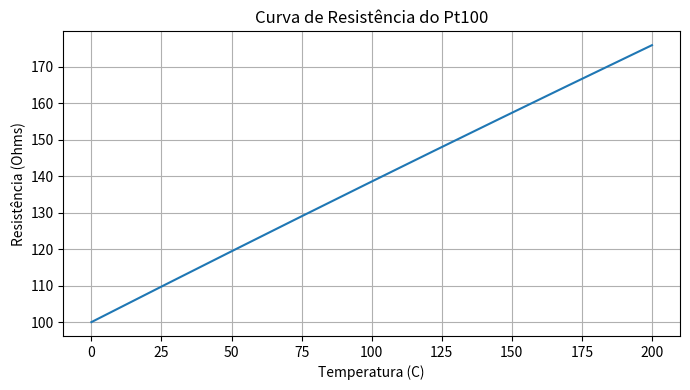
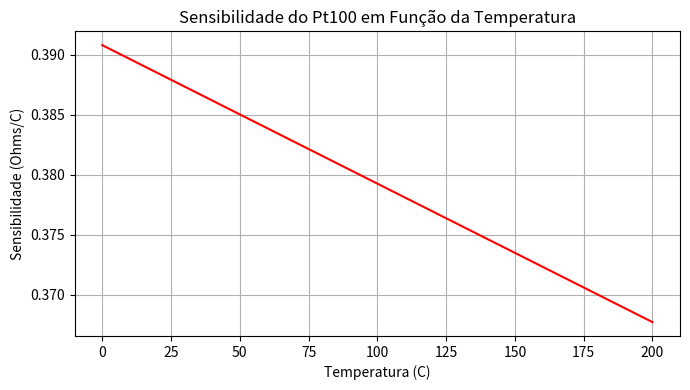

Write Python code to recreate these figures, in order.
# -*- coding: utf-8 -*-
"""

5.4.4 Sensores de Resistência (Pt100). pág. 275-277

"""
import numpy as np
import pandas as pd
import matplotlib.pyplot as plt

# Faixa de temperatura (°C)
T = np.linspace(0, 200, 500)

# Constantes do sensor Pt100
R0 = 100
a = 3.908e-3
b = -5.775e-7

# Resistência
R = R0*(1 + a*T + b*T**2)

# Sensibilidade analítica
sensibilidade = R0*(a + 2*b*T)

# Criação da tabela de dados: 	
tabela_pt100 = pd.DataFrame({
		"Temperatura_C": T,
		"Resistencia_ohm": R,
		"dR_dT": sensibilidade
	})


# --- Gráfico 1: Resistência ---
plt.figure(figsize=(7,4))
plt.plot(T, R, label="R(T)")
plt.xlabel("Temperatura (C)")
plt.ylabel("Resistência (Ohms)")
plt.title("Curva de Resistência do Pt100")
plt.grid(True)
plt.tight_layout()
plt.savefig("pt100_resistencia.png", dpi=300)

# --- Gráfico 2: Sensibilidade ---
plt.figure(figsize=(7,4))
plt.plot(T, sensibilidade, color="red", label="dR/dT") 
plt.xlabel("Temperatura (C)")
plt.ylabel("Sensibilidade (Ohms/C)")
plt.title("Sensibilidade do Pt100 em Função da Temperatura")
plt.grid(True)
plt.tight_layout()
plt.savefig("pt100_sensibilidade.png", dpi=300)	

# Exercício Avançado — Erro de Linearização - pág.279

# Ajuste linear
coef = np.polyfit(T, R, 1)
R_lin = np.polyval(coef, T)
erro = R - R_lin
erro_max = np.max(np.abs(erro))

# Inversão Numérica: Resistência → Temperatura. pág. 280
# Resistência medida simulada
R_med = 138.5  # ohms

# Estimativa inicial
T_est = 100.0

for _ in range(10):  
	# "_" indica variável descartável
	f  = R0*(1 + a*T_est + b*T_est**2) - R_med
	df = R0*(a + 2*b*T_est)
	T_est = T_est - f/df
    
print("A Temperatura estimada é = {:.2f} °C".format(T_est))
